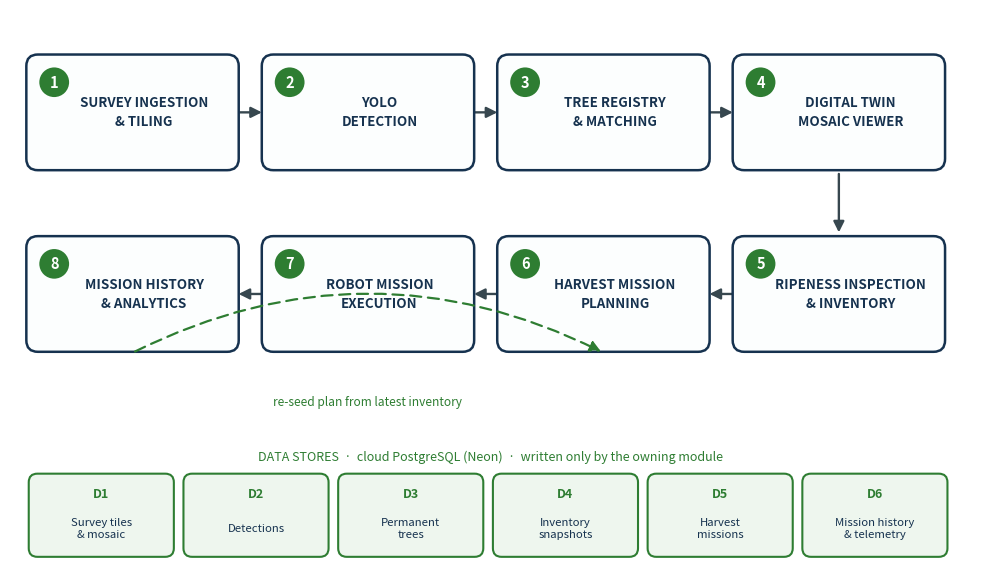

The script that saved this image: (Note: this script raises an exception after producing the figure.)
#!/usr/bin/env python3
"""Generate the 4.1 module-architecture diagram for the college report.

Eight backend modules in pipeline order (snake layout) over the six data
stores, plus the re-seed feedback arrow. Same visual language as the other
report diagrams: white background, navy module boxes, green accents.
"""
import matplotlib
matplotlib.use("Agg")
import matplotlib.pyplot as plt
from matplotlib.patches import FancyBboxPatch, Circle, FancyArrowPatch

NAVY = "#16324f"
GREEN = "#2e7d32"
STORE_FILL = "#eef6ee"
BOX_FILL = "#fcfefe"
ARROW = "#37474f"

modules = [
    ("1", "SURVEY INGESTION\n& TILING"),
    ("2", "YOLO\nDETECTION"),
    ("3", "TREE REGISTRY\n& MATCHING"),
    ("4", "DIGITAL TWIN\nMOSAIC VIEWER"),
    ("5", "RIPENESS INSPECTION\n& INVENTORY"),
    ("6", "HARVEST MISSION\nPLANNING"),
    ("7", "ROBOT MISSION\nEXECUTION"),
    ("8", "MISSION HISTORY\n& ANALYTICS"),
]
stores = [
    ("D1", "Survey tiles\n& mosaic"),
    ("D2", "Detections"),
    ("D3", "Permanent\ntrees"),
    ("D4", "Inventory\nsnapshots"),
    ("D5", "Harvest\nmissions"),
    ("D6", "Mission history\n& telemetry"),
]

W, H = 100, 58
fig, ax = plt.subplots(figsize=(12.4, 7.2), dpi=200)
ax.set_xlim(0, W); ax.set_ylim(0, H); ax.axis("off")

BW, BH = 21.5, 11.5
row1_y, row2_y = 41.5, 22.5
cols = [2.0, 26.5, 51.0, 75.5]
# snake: modules 1-4 left-to-right on row 1; 5-8 right-to-left on row 2
pos = {}
for i, (num, label) in enumerate(modules[:4]):
    pos[int(num)] = (cols[i], row1_y)
for i, (num, label) in enumerate(modules[4:]):
    pos[int(num)] = (cols[3 - i], row2_y)

def draw_module(num, label, x, y):
    box = FancyBboxPatch((x, y), BW, BH, boxstyle="round,pad=0.3,rounding_size=1.2",
                         linewidth=1.8, edgecolor=NAVY, facecolor=BOX_FILL)
    ax.add_patch(box)
    badge = Circle((x + 2.6, y + BH - 2.6), 1.55, facecolor=GREEN, edgecolor="none")
    ax.add_patch(badge)
    ax.text(x + 2.6, y + BH - 2.62, num, ha="center", va="center",
            fontsize=10.5, color="white", fontweight="bold")
    ax.text(x + BW / 2 + 1.2, y + BH / 2, label, ha="center", va="center",
            fontsize=9.6, color=NAVY, fontweight="bold", linespacing=1.45)

def arrow(x0, y0, x1, y1, color=ARROW, style="-", lw=1.7, rad=0.0):
    a = FancyArrowPatch((x0, y0), (x1, y1), arrowstyle="-|>",
                        mutation_scale=16, linewidth=lw, color=color,
                        linestyle=style, connectionstyle=f"arc3,rad={rad}")
    ax.add_patch(a)

for n in range(1, 4):          # 1->2->3->4
    x, y = pos[n]; arrow(x + BW, y + BH / 2, pos[n + 1][0], y + BH / 2)
x, y = pos[4]; arrow(x + BW / 2, y - 0.4, pos[5][0] + BW / 2, row2_y + BH + 0.4)  # 4->5
for n in range(5, 8):          # 5->6->7->8 (right to left)
    x, y = pos[n]; arrow(x, y + BH / 2, pos[n + 1][0] + BW, y + BH / 2)

for num, label in modules:
    x, y = pos[int(num)]
    draw_module(num, label, x, y)

# data-store band
SW, SH, SY = 14.6, 8.2, 1.0
sx = [2.2 + i * (SW + 1.5) for i in range(6)]
for (tag, label), x in zip(stores, sx):
    box = FancyBboxPatch((x, SY), SW, SH, boxstyle="round,pad=0.25,rounding_size=0.9",
                         linewidth=1.5, edgecolor=GREEN, facecolor=STORE_FILL)
    ax.add_patch(box)
    ax.text(x + SW / 2, SY + SH - 1.9, tag, ha="center", va="center",
            fontsize=9, color=GREEN, fontweight="bold")
    ax.text(x + SW / 2, SY + SH / 2 - 1.4, label, ha="center", va="center",
            fontsize=8.2, color=NAVY, linespacing=1.3)

ax.text(W / 2, SY + SH + 2.0, "DATA STORES  ·  cloud PostgreSQL (Neon)  ·  written only by the owning module",
        ha="center", va="center", fontsize=9, color=GREEN, style="italic")

# re-seed feedback: module 8 back to module 6, routed under row 2
arrow(pos[8][0] + BW / 2, row2_y - 0.4, pos[6][0] + BW / 2, row2_y - 0.4,
      color=GREEN, style=(0, (5, 3)), lw=1.6, rad=-0.25)
ax.text((pos[8][0] + pos[6][0] + BW) / 2, row2_y - 5.6,
        "re-seed plan from latest inventory", ha="center", va="center",
        fontsize=8.6, color=GREEN, style="italic")

fig.savefig("/Users/mahesh/Developer/Major-Project/autonomous-coconut-harvester"
            "/Project Report/documentation/diagrams/4.1.1-module-architecture.png",
            bbox_inches="tight", facecolor="white", pad_inches=0.15)
print("saved")
